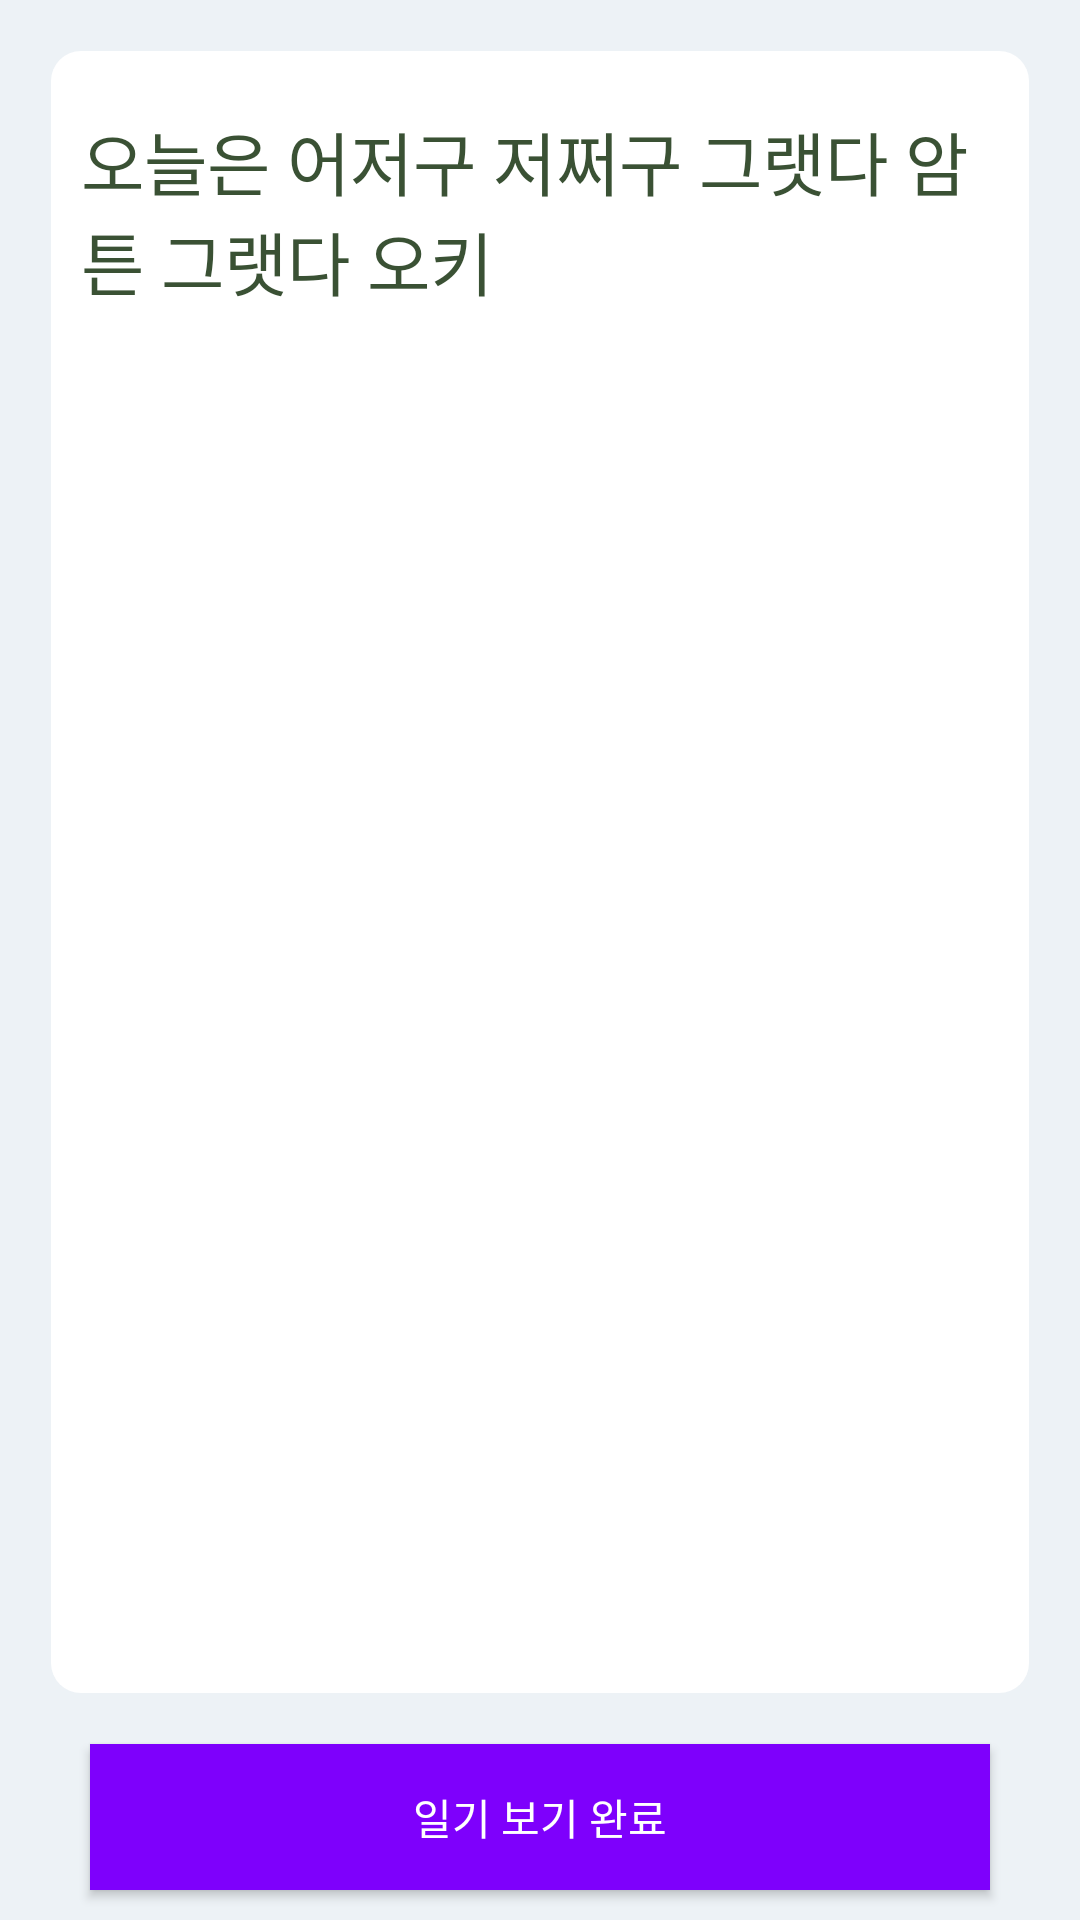

Reconstruct the res/layout file that produces this screen, plus the resources it refers to.
<!-- AndroidManifest.xml: application theme AppTheme -->
<!-- res/layout/activity_view_diary.xml -->
<?xml version="1.0" encoding="utf-8"?>
<LinearLayout xmlns:android="http://schemas.android.com/apk/res/android"
    xmlns:app="http://schemas.android.com/apk/res-auto"
    xmlns:tools="http://schemas.android.com/tools"
    android:layout_width="match_parent"
    android:layout_height="match_parent"
    tools:context=".ViewDiaryActivity"
    android:orientation="vertical"
    android:gravity="center_horizontal"
    android:background="@color/bgGray"
    >

    <LinearLayout
        android:layout_weight="1"
        android:backgroundTint="@color/white"
        android:id="@+id/viewDiary_textArea_Linear"
        android:layout_marginTop="5dp"
        android:elevation="10dp"
        android:layout_margin="17dp"
        android:paddingLeft="@dimen/layout_left_right_margin"
        android:paddingRight="@dimen/layout_left_right_margin"
        android:paddingTop="20dp"
        android:background="@drawable/common_radius"
        android:layout_width="match_parent"
        android:layout_height="match_parent">
        <TextView
            android:id="@+id/viewDiary_contents_textView"
            android:textColor="@color/mainDark"
            android:textSize="23sp"
            android:text="오늘은 어저구 저쩌구 그랫다 암튼 그랫다 오키"
            android:layout_width="wrap_content"
            android:layout_height="wrap_content" />
    </LinearLayout>

    <Button
        android:textColor="@color/white"
        android:layout_marginRight="@dimen/btnPadding"
        android:layout_marginLeft="@dimen/btnPadding"
        android:layout_marginBottom="10dp"
        android:background="@drawable/btn_style"
        android:text="일기 보기 완료"
        android:layout_width="match_parent"
        android:layout_height="wrap_content" />
</LinearLayout>

<!-- resources referenced by this layout -->
<resources>
  <color name="bgGray">#edf2f6</color>
  <color name="mainDark">#3a5134</color>
  <color name="white"> #ffffff</color>
  <dimen name="btnPadding">30dp</dimen>
  <dimen name="layout_left_right_margin">10dp</dimen>
  <!-- drawable btn_style (drawable) -->
  <?xml version="1.0" encoding="utf-8"?>
  <shape  xmlns:android="http://schemas.android.com/apk/res/android">
  
      <padding
          android:left="14dp"
          android:right="14dp"
          android:top="14dp"
          android:bottom="14dp"
          />
      <gradient
          android:startColor="@color/main"
          android:endColor="@color/main"
          />
      <stroke
          android:color="@color/main"
          android:width="2.3dp" />
  
  </shape>
  <!-- drawable common_radius (drawable) -->
  <?xml version="1.0" encoding="utf-8"?>
  <shape  xmlns:android="http://schemas.android.com/apk/res/android">
  
      <corners android:radius="10dp"/>
  
  
  </shape>
  <style name="AppTheme" parent="Theme.AppCompat.Light.DarkActionBar">
          <item name="colorPrimary">@color/main</item>
          <item name="colorPrimaryDark">@color/colorPrimaryDark</item>
          <item name="colorAccent">@color/main</item>
      </style>
  <color name="main"> #7e00fc</color>
  <color name="colorPrimaryDark">#ebebeb</color>
</resources>
